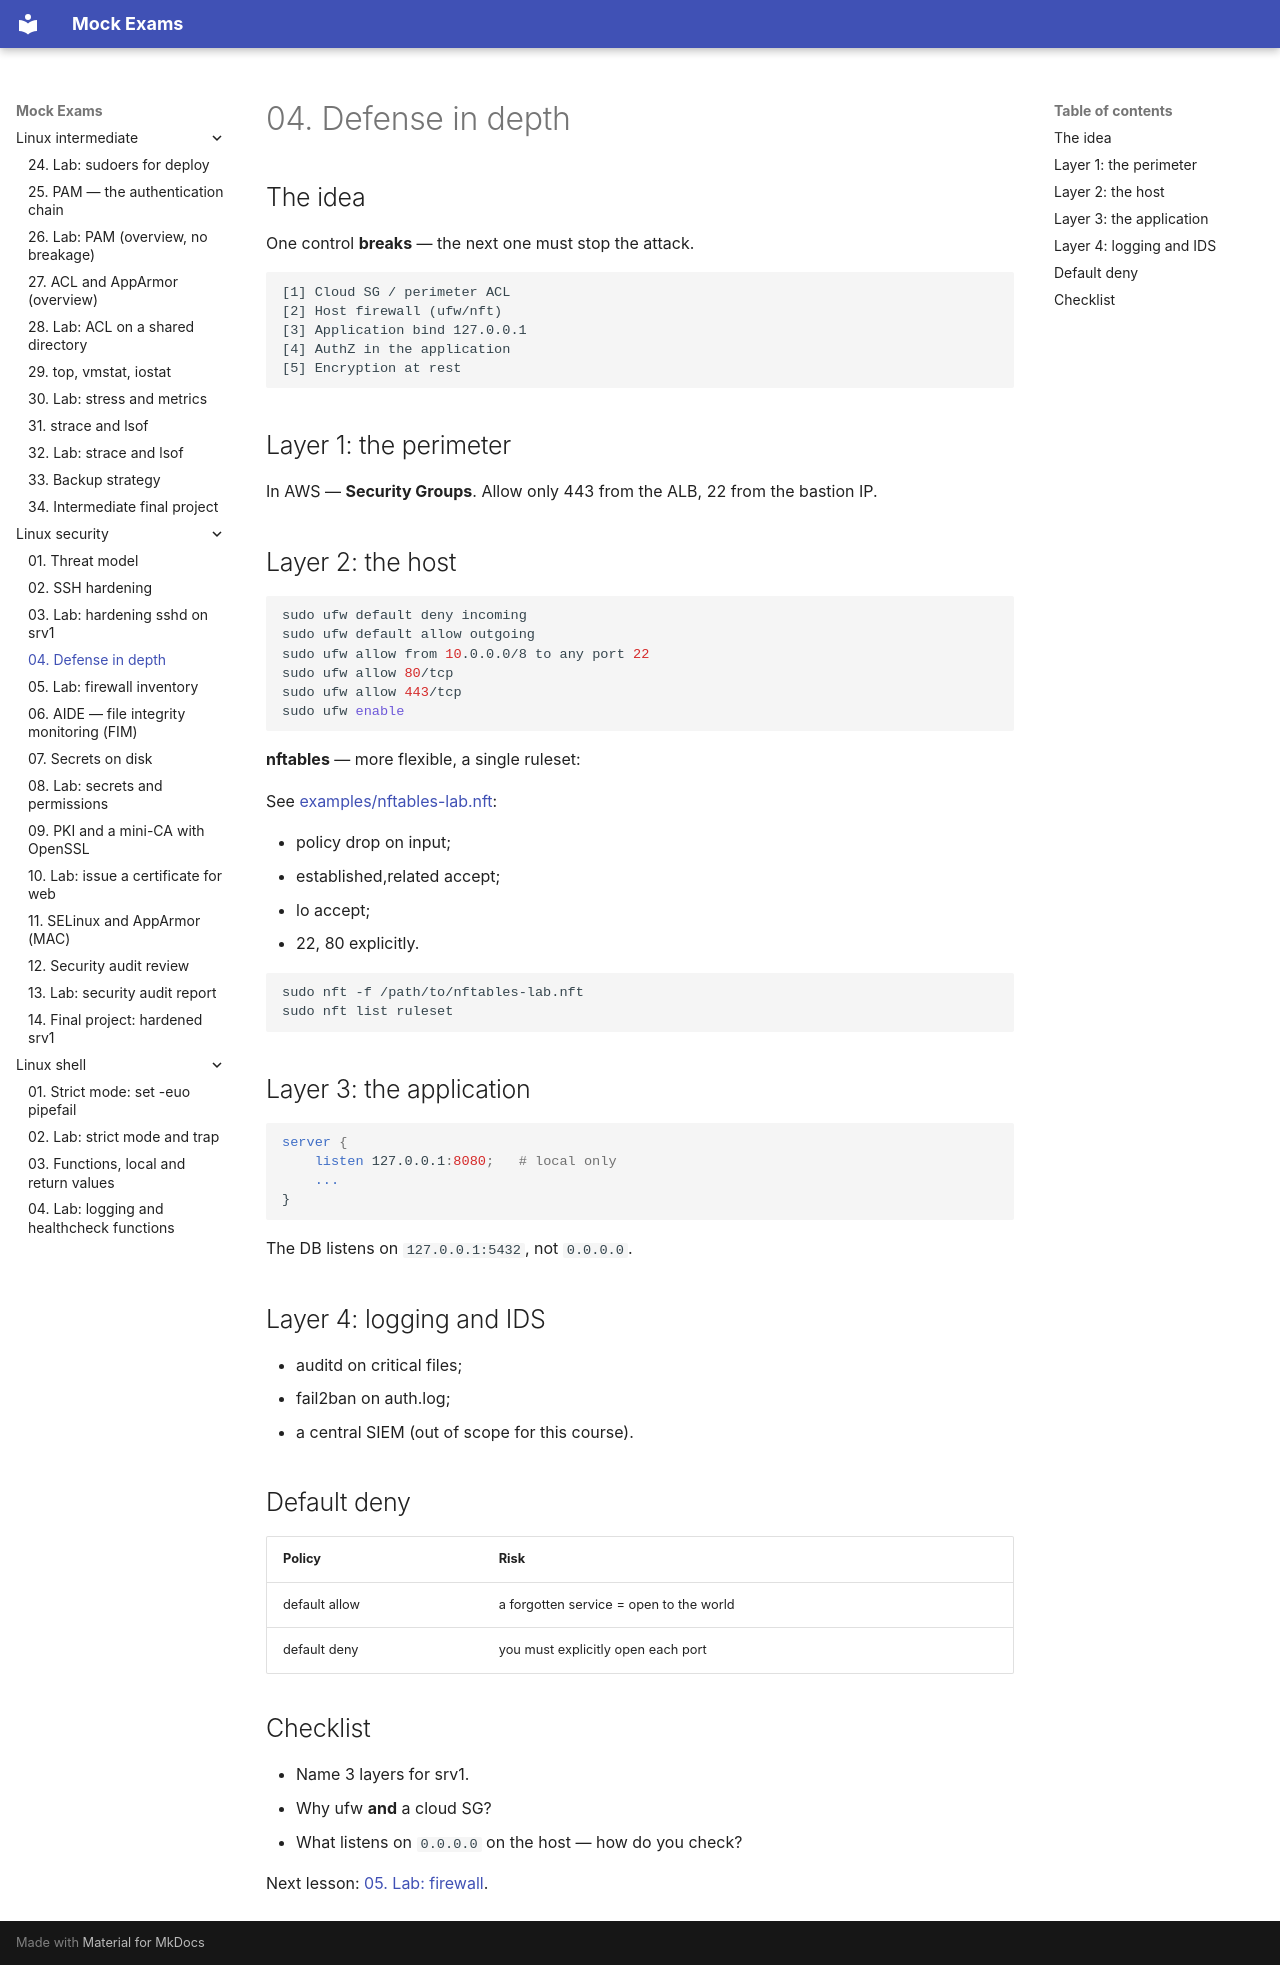

repository: FedorArbuzov/mock-exams · page: linux-security/04-firewall-depth/index.html · generator: mkdocs

# 04. Defense in depth

## The idea

One control **breaks** — the next one must stop the attack.

```text
[1] Cloud SG / perimeter ACL
[2] Host firewall (ufw/nft)
[3] Application bind 127.0.0.1
[4] AuthZ in the application
[5] Encryption at rest
```

## Layer 1: the perimeter

In AWS — **Security Groups**. Allow only 443 from the ALB, 22 from the bastion IP.

## Layer 2: the host

```bash
sudo ufw default deny incoming
sudo ufw default allow outgoing
sudo ufw allow from 10.0.0.0/8 to any port 22
sudo ufw allow 80/tcp
sudo ufw allow 443/tcp
sudo ufw enable
```

**nftables** — more flexible, a single ruleset:

See [examples/nftables-lab.nft](examples/nftables-lab.nft):

- policy drop on input;
- established,related accept;
- lo accept;
- 22, 80 explicitly.

```bash
sudo nft -f /path/to/nftables-lab.nft
sudo nft list ruleset
```

## Layer 3: the application

```nginx
server {
    listen 127.0.0.1:8080;   # local only
    ...
}
```

The DB listens on `127.0.0.1:5432`, not `0.0.0.0`.

## Layer 4: logging and IDS

- auditd on critical files;
- fail2ban on auth.log;
- a central SIEM (out of scope for this course).

## Default deny

| Policy | Risk |
|----------|------|
| default allow | a forgotten service = open to the world |
| default deny | you must explicitly open each port |

## Checklist

- Name 3 layers for srv1.
- Why ufw **and** a cloud SG?
- What listens on `0.0.0.0` on the host — how do you check?

Next lesson: [05. Lab: firewall](05-lab-firewall-depth.md).
